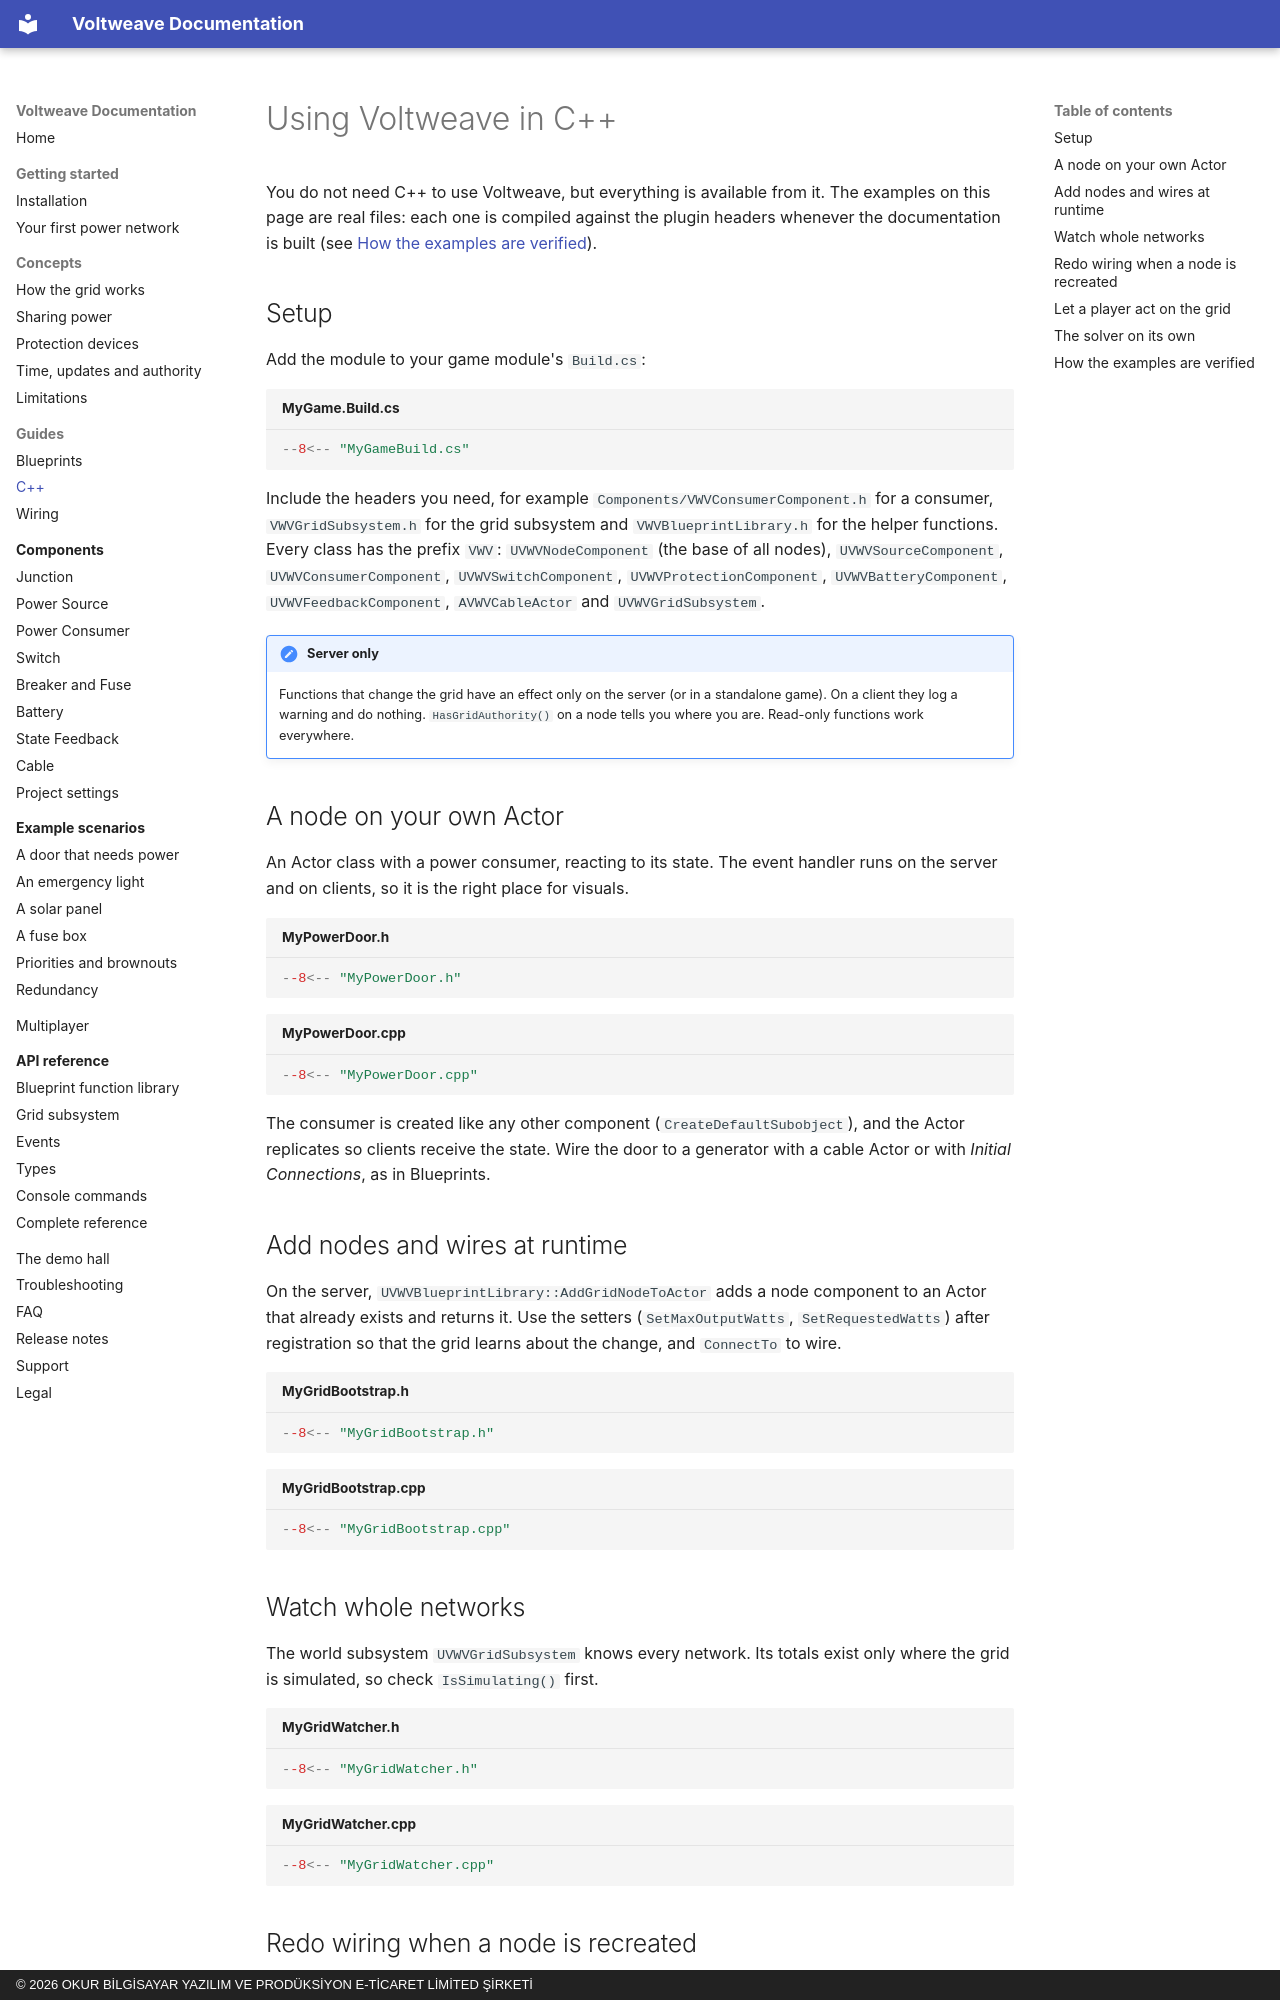

repository: OkurStudio/voltweave-docs · page: guides/cpp/index.html · generator: mkdocs · copyright: © 2026 OKUR BİLGİSAYAR YAZILIM VE PRODÜKSİYON E-TİCARET LİMİTED ŞİRKETİ

# Using Voltweave in C++

You do not need C++ to use Voltweave, but everything is available from it. The examples on this page are real files: each one is compiled against the plugin headers whenever the documentation is built (see [How the examples are verified](#how-the-examples-are-verified)).

## Setup

Add the module to your game module's `Build.cs`:

```csharp title="MyGame.Build.cs"
--8<-- "MyGameBuild.cs"
```

Include the headers you need, for example `Components/VWVConsumerComponent.h` for a consumer, `VWVGridSubsystem.h` for the grid subsystem and `VWVBlueprintLibrary.h` for the helper functions. Every class has the prefix `VWV`: `UVWVNodeComponent` (the base of all nodes), `UVWVSourceComponent`, `UVWVConsumerComponent`, `UVWVSwitchComponent`, `UVWVProtectionComponent`, `UVWVBatteryComponent`, `UVWVFeedbackComponent`, `AVWVCableActor` and `UVWVGridSubsystem`.

!!! note "Server only"
    Functions that change the grid have an effect only on the server (or in a standalone game). On a client they log a warning and do nothing. `HasGridAuthority()` on a node tells you where you are. Read-only functions work everywhere.

## A node on your own Actor

An Actor class with a power consumer, reacting to its state. The event handler runs on the server and on clients, so it is the right place for visuals.

```cpp title="MyPowerDoor.h"
--8<-- "MyPowerDoor.h"
```

```cpp title="MyPowerDoor.cpp"
--8<-- "MyPowerDoor.cpp"
```

The consumer is created like any other component (`CreateDefaultSubobject`), and the Actor replicates so clients receive the state. Wire the door to a generator with a cable Actor or with *Initial Connections*, as in Blueprints.

## Add nodes and wires at runtime

On the server, `UVWVBlueprintLibrary::AddGridNodeToActor` adds a node component to an Actor that already exists and returns it. Use the setters (`SetMaxOutputWatts`, `SetRequestedWatts`) after registration so that the grid learns about the change, and `ConnectTo` to wire.

```cpp title="MyGridBootstrap.h"
--8<-- "MyGridBootstrap.h"
```

```cpp title="MyGridBootstrap.cpp"
--8<-- "MyGridBootstrap.cpp"
```

## Watch whole networks

The world subsystem `UVWVGridSubsystem` knows every network. Its totals exist only where the grid is simulated, so check `IsSimulating()` first.

```cpp title="MyGridWatcher.h"
--8<-- "MyGridWatcher.h"
```

```cpp title="MyGridWatcher.cpp"
--8<-- "MyGridWatcher.cpp"
```
